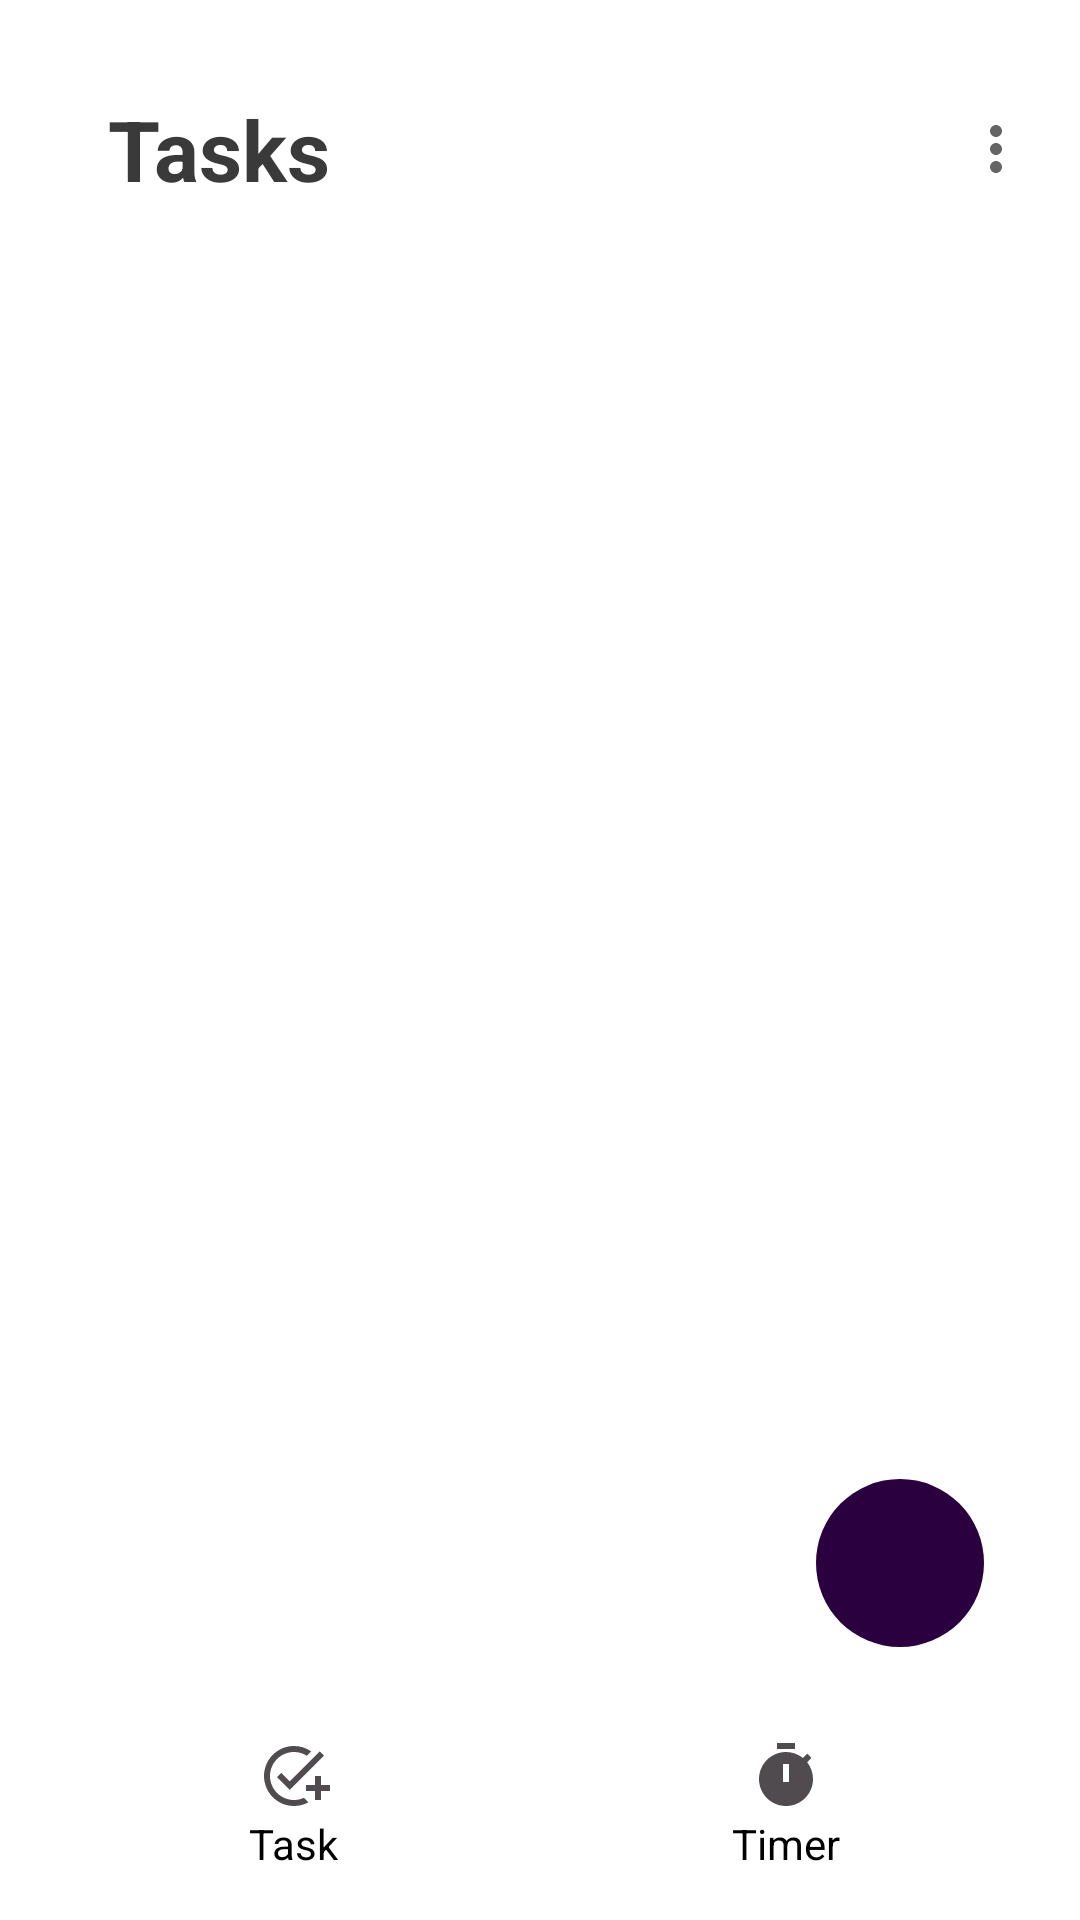

Layout XML and referenced resources for this Android screen:
<!-- AndroidManifest.xml: application theme Theme.Tasktest -->
<!-- res/layout/activity_task_list.xml -->
<androidx.constraintlayout.widget.ConstraintLayout xmlns:android="http://schemas.android.com/apk/res/android"
    xmlns:app="http://schemas.android.com/apk/res-auto"
    xmlns:tools="http://schemas.android.com/tools"
    android:id="@+id/main"
    android:layout_width="match_parent"
    android:layout_height="match_parent"
    android:padding="16dp"
    android:background="@color/white"
    tools:context=".TaskListActivity">

    
    <LinearLayout
        android:id="@+id/linearLayout"
        android:layout_width="0dp"
        android:layout_height="wrap_content"
        android:layout_marginTop="15dp"
        android:gravity="center_vertical"
        android:orientation="horizontal"
        app:layout_constraintEnd_toEndOf="parent"
        app:layout_constraintStart_toStartOf="parent"
        app:layout_constraintTop_toTopOf="parent">

        <TextView
            android:id="@+id/tv_tasks"
            android:layout_width="wrap_content"
            android:layout_height="wrap_content"
            android:layout_weight="1"
            android:text="Tasks"
            android:textColor="@color/texttitle"
            android:textSize="28sp"
            android:textStyle="bold"
            android:layout_marginLeft="20dp"/>

        <ImageView
            android:id="@+id/icon_settings"
            android:layout_width="24dp"
            android:layout_height="24dp"
            android:contentDescription="settings"
            android:src="@drawable/baseline_more_vert_24" />
    </LinearLayout>

    
    <ScrollView
        android:id="@+id/task_list_scroll"
        android:layout_width="0dp"
        android:layout_height="0dp"
        android:padding="10dp"
        android:layout_marginTop="20dp"
        app:layout_constraintBottom_toTopOf="@id/add_task_button"
        app:layout_constraintEnd_toEndOf="parent"
        app:layout_constraintStart_toStartOf="parent"
        app:layout_constraintTop_toBottomOf="@+id/linearLayout">

        <LinearLayout
            android:id="@+id/tContainer"
            android:layout_width="match_parent"
            android:layout_height="wrap_content"
            android:orientation="vertical" />
    </ScrollView>

    
    <ImageButton
        android:id="@+id/add_task_button"
        android:layout_width="56dp"
        android:layout_height="56dp"
        android:layout_marginEnd="16dp"
        android:layout_marginBottom="30dp"
        android:background="@drawable/circle_background"
        android:contentDescription="add_task"
        android:scaleType="centerInside"
        android:src="@drawable/baseline_add_24"
        app:layout_constraintBottom_toTopOf="@id/navigation_bar"
        app:layout_constraintEnd_toEndOf="parent" />

    
    <LinearLayout
        android:id="@+id/navigation_bar"
        android:layout_width="0dp"
        android:layout_height="wrap_content"
        android:orientation="horizontal"
        android:gravity="center"
        android:background="@color/white"
        app:layout_constraintBottom_toBottomOf="parent"
        app:layout_constraintStart_toStartOf="parent"
        app:layout_constraintEnd_toEndOf="parent">

        
        <LinearLayout
            android:layout_width="0dp"
            android:layout_height="wrap_content"
            android:layout_weight="1"
            android:orientation="vertical"
            android:gravity="center">

            <ImageButton
                android:id="@+id/icon_task"
                android:layout_width="26dp"
                android:layout_height="26dp"
                android:src="@drawable/baseline_add_task_24"
                android:contentDescription="@string/Task_Title"
                android:background="@color/white"/>

            <TextView
                android:layout_width="wrap_content"
                android:layout_height="wrap_content"
                android:text="Task"
                android:textSize="14sp"
                android:textColor="@color/black" />
        </LinearLayout>

        
        <LinearLayout
            android:layout_width="0dp"
            android:layout_height="wrap_content"
            android:layout_weight="1"
            android:orientation="vertical"
            android:gravity="center">

            <ImageButton
                android:id="@+id/icon_timer"
                android:layout_width="26dp"
                android:layout_height="26dp"
                android:src="@drawable/baseline_timer_24"
                android:contentDescription="@string/Timer"
                android:background="@color/white"/>

            <TextView
                android:layout_width="wrap_content"
                android:layout_height="wrap_content"
                android:text="@string/Timer"
                android:textSize="14sp"
                android:textColor="@color/black" />
        </LinearLayout>
    </LinearLayout>

</androidx.constraintlayout.widget.ConstraintLayout>
<!-- resources referenced by this layout -->
<resources>
  <color name="black">#FF000000</color>
  <color name="texttitle">#3A3A3A</color>
  <color name="white">#FFFFFFFF</color>
  <!-- drawable baseline_add_task_24 (drawable) -->
  <vector xmlns:android="http://schemas.android.com/apk/res/android" android:height="24dp" android:tint="#4F4B4F" android:viewportHeight="24" android:viewportWidth="24" android:width="24dp">
        
      <path android:fillColor="@android:color/white" android:pathData="M22,5.18L10.59,16.6l-4.24,-4.24l1.41,-1.41l2.83,2.83l10,-10L22,5.18zM12,20c-4.41,0 -8,-3.59 -8,-8s3.59,-8 8,-8c1.57,0 3.04,0.46 4.28,1.25l1.45,-1.45C16.1,2.67 14.13,2 12,2C6.48,2 2,6.48 2,12s4.48,10 10,10c1.73,0 3.36,-0.44 4.78,-1.22l-1.5,-1.5C14.28,19.74 13.17,20 12,20zM19,15h-3v2h3v3h2v-3h3v-2h-3v-3h-2V15z"/>
      
  </vector>
  <!-- drawable baseline_more_vert_24 (drawable) -->
  <vector xmlns:android="http://schemas.android.com/apk/res/android" android:height="24dp" android:tint="#666565" android:viewportHeight="24" android:viewportWidth="24" android:width="24dp">
        
      <path android:fillColor="@android:color/white" android:pathData="M12,8c1.1,0 2,-0.9 2,-2s-0.9,-2 -2,-2 -2,0.9 -2,2 0.9,2 2,2zM12,10c-1.1,0 -2,0.9 -2,2s0.9,2 2,2 2,-0.9 2,-2 -0.9,-2 -2,-2zM12,16c-1.1,0 -2,0.9 -2,2s0.9,2 2,2 2,-0.9 2,-2 -0.9,-2 -2,-2z"/>
      
  </vector>
  <!-- drawable baseline_timer_24 (drawable) -->
  <vector xmlns:android="http://schemas.android.com/apk/res/android" android:height="24dp" android:tint="#4F4B4F" android:viewportHeight="24" android:viewportWidth="24" android:width="24dp">
        
      <path android:fillColor="@android:color/white" android:pathData="M9,1h6v2h-6z"/>
        
      <path android:fillColor="@android:color/white" android:pathData="M19.03,7.39l1.42,-1.42c-0.43,-0.51 -0.9,-0.99 -1.41,-1.41l-1.42,1.42C16.07,4.74 14.12,4 12,4c-4.97,0 -9,4.03 -9,9c0,4.97 4.02,9 9,9s9,-4.03 9,-9C21,10.88 20.26,8.93 19.03,7.39zM13,14h-2V8h2V14z"/>
      
  </vector>
  <!-- drawable circle_background (drawable) -->
  <shape xmlns:android="http://schemas.android.com/apk/res/android"
      android:shape="oval">
      <solid android:color="@color/add_btn" />
      <size android:width="56dp" android:height="56dp"/>
  </shape>
  <string name="Task_Title">Task Title</string>
  <string name="Timer">Timer</string>
  <style name="Theme.Tasktest" parent="Base.Theme.Tasktest" />
  <color name="add_btn">#2B003E</color>
  <style name="Base.Theme.Tasktest" parent="Theme.Material3.DayNight.NoActionBar">
          
          
      </style>
</resources>
